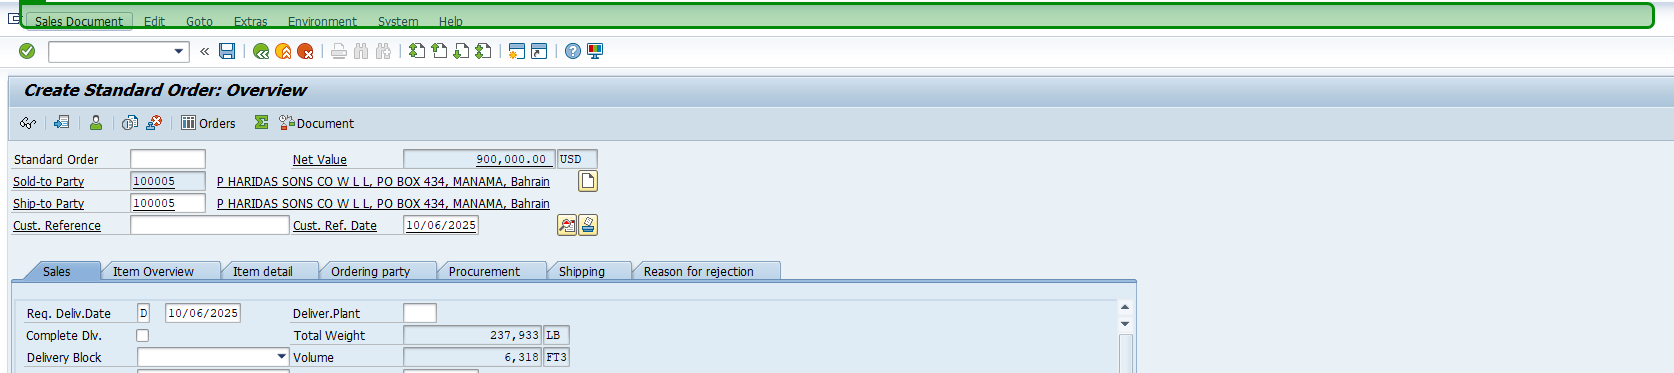
Task: A modular and scalable test automation framework designed to validate SAP T-code workflows (e.g., VA01, VL01N, VF01) using screen-wise, reusable components. The framework supports multiple document types (e.g., OR, RE, CR), enables data-driven execution, captures dynamic outputs like document numbers, and includes robust error handling with clear logging and screenshots. Structured for easy maintenance and extension, it facilitates end-to-end regression testing and can integrate with CI/CD tools
Workflow: VA01_S04_CreateStandardOrder_Overview

Step 1 [else]: Click Toolbar Button 'Menubar mbar' on 'mbar' in window 'Create Standard Order: Overview' (saplogon.exe)
